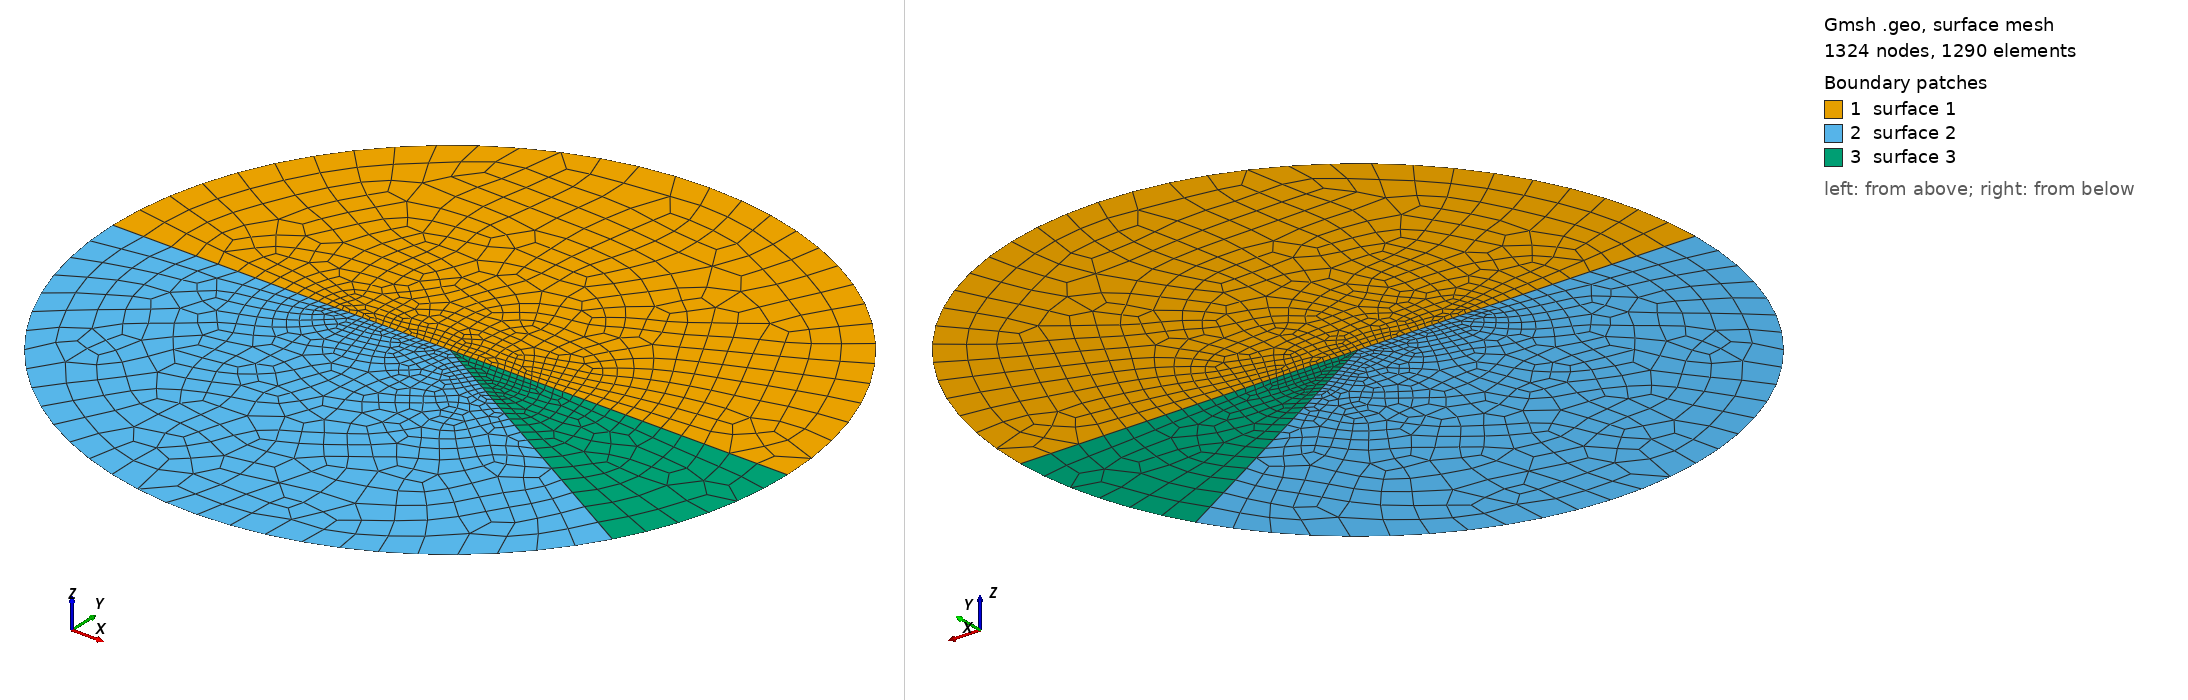

Gmsh geometry script, surface-meshed: 1324 nodes, 1290 surface elements. Boundary patches (legend numbers): 1 surface 1, 2 surface 2, 3 surface 3. Left view from above one corner, right view from below the opposite corner. The script declares no physical surfaces, so the legend lists its geometric surfaces. The drawing asked Gmsh for element sizes between 1% and 20% of the model's largest extent; the script's own settings can give other sizes.

=== tpv14_2d_v0.geo (drawn) ===
// Gmsh project created on Wed Sep 22 12:42:09 2021

SetFactory("OpenCASCADE");
faultsize = 1e3;
boundsize = 5e3;
Point(2) = {0, 0, 0, 1.0};
Point(3) = {12e3, 0, 0, 1.0};
Point(4) = {50e3, 0, 0, 1.0};
Point(5) = {-50e3, 0, 0, 1.0};
Point(6) = {-16e3, 0, 0, 1.0};
Point(7) = {10.392304845413264e3, -6e3, 0, 1.0};
Point(8) = { 43.301270189221931e3, -25e3, 0, 1.0};
Circle(1) = {5, 2, 4};
Circle(2) = {4, 2, 8};
Circle(3) = {8, 2, 5};
Line(4) = {5, 6};
Line(5) = {6, 2};
Line(6) = {2, 3};
Line(7) = {3, 4};
Line(8) = {2, 7};
Line(9) = {7, 8};
Curve Loop(1) = {1, -7, -6, -5, -4};
Plane Surface(1) = {1};
Curve Loop(2) = {4, 5, 8, 9, 3};
Plane Surface(2) = {2};
Curve Loop(3) = {7, 2, -9, -8, 6};
Plane Surface(3) = {3};
MeshSize {6, 2, 3, 7} = faultsize;
MeshSize {5, 4, 8} = boundsize;
Recombine Surface {:};
